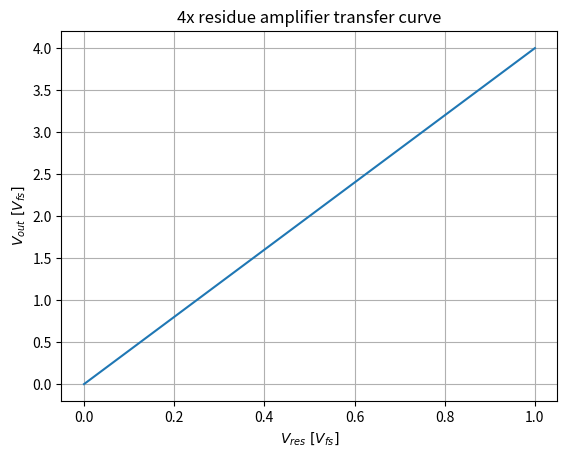
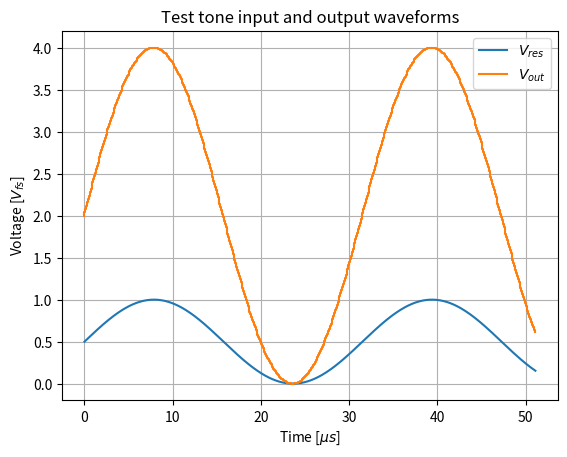
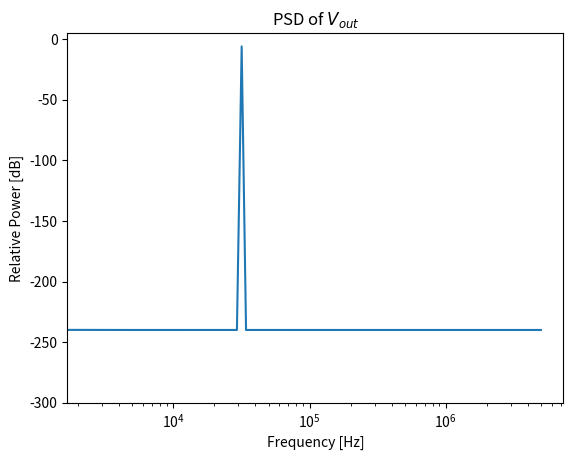

Python code for these plots, in order:
#!/usr/bin/env python
# coding: utf-8

# In[2]:


import numpy as np
import matplotlib.pyplot as plt
import scipy


# In[3]:


Vres = np.linspace(0,1,1024)
Vout = 4*Vres
plt.plot(Vres,Vout)
plt.xlabel(r"$V_{res}\ [V_{fs}]$")
plt.ylabel(r"$V_{out}\ [V_{fs}]$")
plt.title("4x residue amplifier transfer curve")
plt.grid()
plt.show()


# In[4]:


N=4096
T=1/1e7
f_sig=1/T/N*13
t = np.linspace(0,N*T,N, endpoint=False)
Vres = 0.5+0.5*np.sin(2*np.pi*f_sig*t)

Vout = 4*Vres

plt.plot(t[:512]*1e6,Vres[:512],label=r"$V_{res}$")
plt.step(t[:512]*1e6,Vout[:512], label=r"$V_{out}$")
plt.xlabel(r"Time [$\mu s$]")
plt.ylabel(r"Voltage [$V_{fs}$]")
plt.grid()
plt.legend()
plt.title("Test tone input and output waveforms")
plt.show()


# In[6]:


xf = scipy.fft.fft(Vout)
xf_max = max(np.abs(xf))
xf_db = 20*np.log10(np.abs(xf)/xf_max+1e-12)
f = scipy.fft.fftfreq(N, T)[:N//2]
plt.semilogx(f, xf_db[0:N//2])
plt.title(r"PSD of $V_{out}$")
plt.xlabel("Frequency [Hz]")
plt.ylabel("Relative Power [dB]")
plt.ylim([-300,5])
plt.show()


# In[10]:


peak_idx = np.argmax(np.abs(xf[1:N//2])) + 1
signal_power = np.abs(xf[peak_idx])**2

total_power = np.sum((np.abs(xf[1:N//2]))**2)
noise_power = total_power-signal_power

#print(total_power)
#print(signal_power)
#print(noise_power)

SNDR = 10*np.log10(signal_power/noise_power)
print(f"SNDR: {SNDR}")
print(f"ENOB: {(SNDR-1.76)/6.02}")
